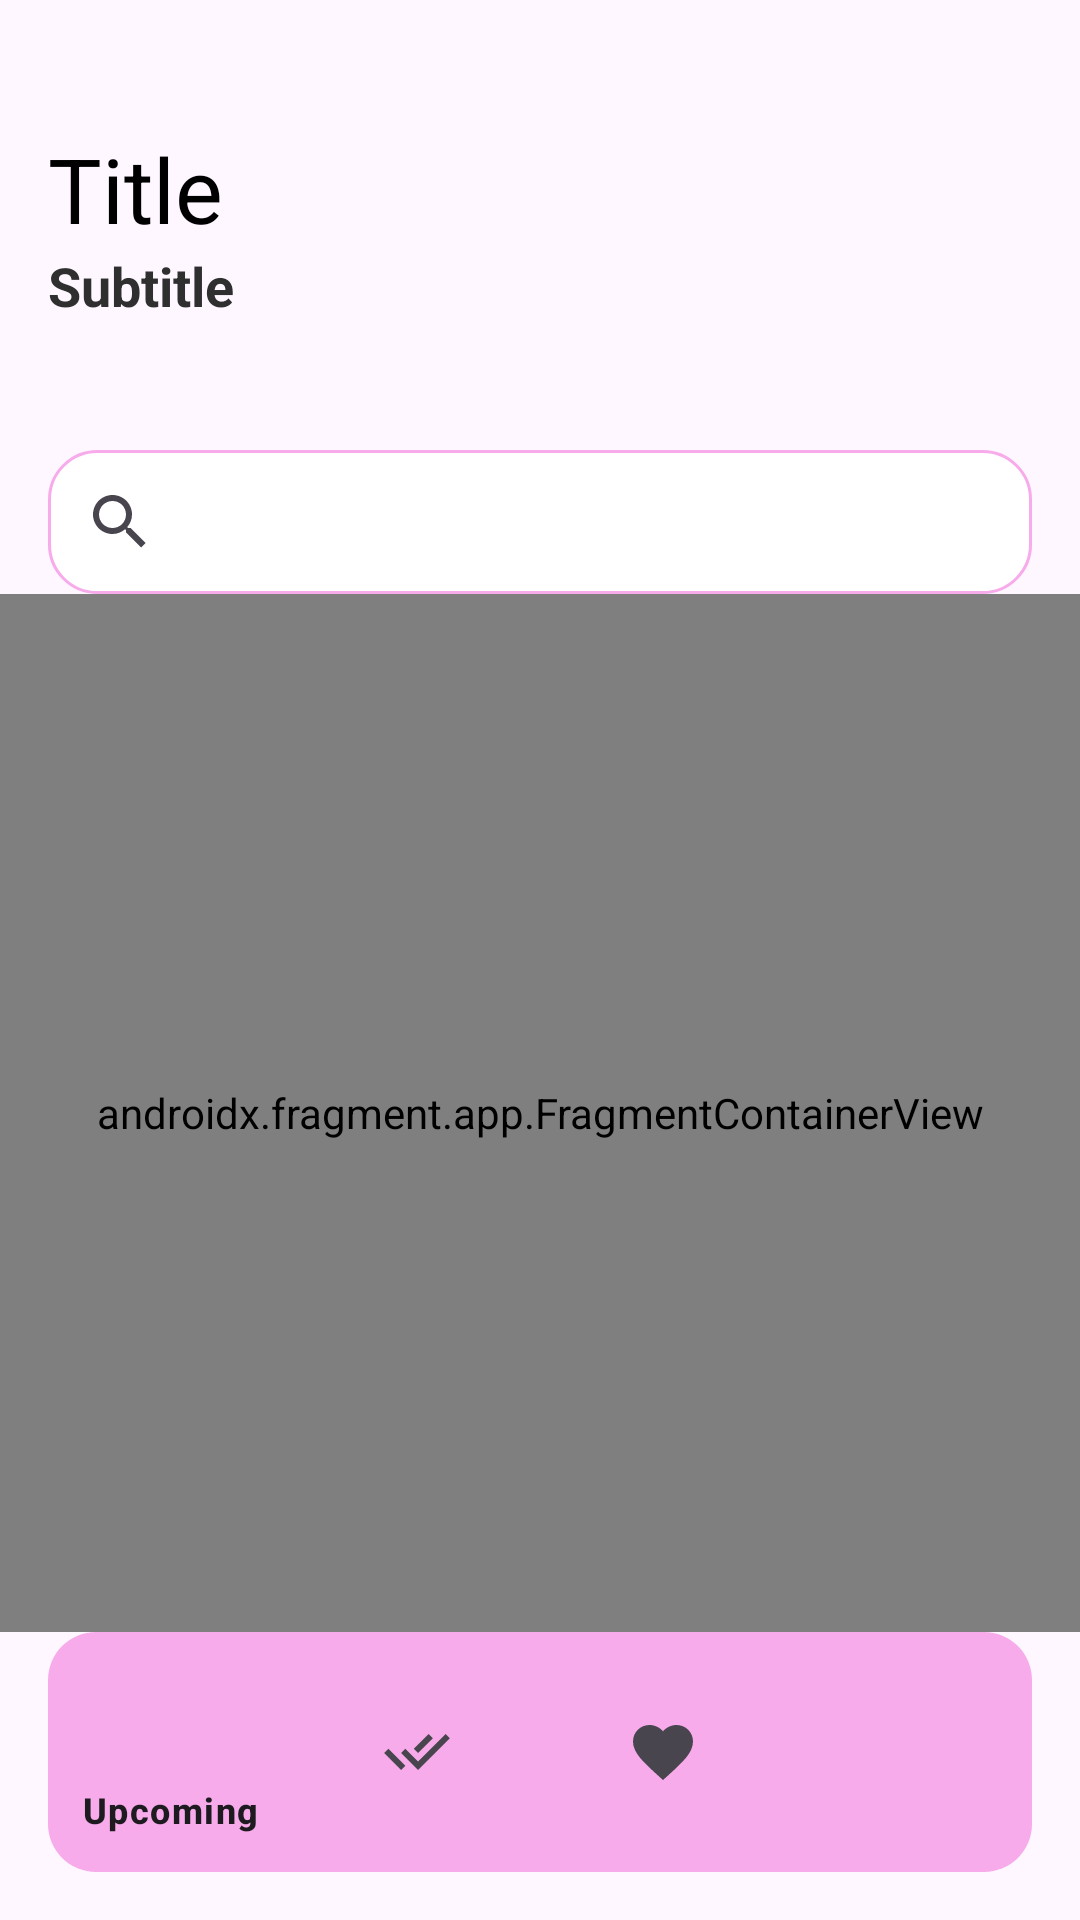

Write the Android layout XML for this screen, with the resource values it uses.
<!-- AndroidManifest.xml: application theme Theme.BlusQ -->
<!-- res/layout/activity_main.xml -->
<?xml version="1.0" encoding="utf-8"?>
<androidx.constraintlayout.widget.ConstraintLayout xmlns:android="http://schemas.android.com/apk/res/android"
    xmlns:app="http://schemas.android.com/apk/res-auto"
    xmlns:tools="http://schemas.android.com/tools"
    android:id="@+id/drawer_layout"
    android:layout_width="match_parent"
    android:layout_height="match_parent"
    tools:context=".ui.main.MainActivity">

    <com.google.android.material.appbar.MaterialToolbar
        android:id="@+id/toolbar"
        android:layout_width="0dp"
        android:layout_height="150dp"
        android:fitsSystemWindows="true"
        app:layout_constraintStart_toStartOf="parent"
        app:layout_constraintTop_toTopOf="parent"
        app:layout_constraintEnd_toEndOf="parent">

        <LinearLayout
            android:layout_width="match_parent"
            android:layout_height="wrap_content"
            android:orientation="vertical">

            <TextView
                android:id="@+id/tv_title"
                android:layout_width="wrap_content"
                android:layout_height="wrap_content"
                android:text="@string/title"
                android:textSize="30sp"
                android:textColor="?attr/colorSecondary"/>

            <TextView
                android:id="@+id/tv_subtitle"
                android:layout_width="match_parent"
                android:layout_height="wrap_content"
                android:text="@string/subtitle"
                android:textSize="18sp"
                android:textStyle="bold"
                android:textColor="?attr/colorOnSecondary"/>


        </LinearLayout>

    </com.google.android.material.appbar.MaterialToolbar>

    <androidx.appcompat.widget.SearchView
        android:id="@+id/search_view"
        android:layout_width="match_parent"
        android:layout_height="wrap_content"
        android:queryHint="@string/search_hint"
        android:background="@drawable/raunded_search"
        app:layout_constraintEnd_toEndOf="parent"
        app:layout_constraintStart_toStartOf="parent"
        app:layout_constraintTop_toBottomOf="@id/toolbar"
        android:layout_marginHorizontal="16dp"
        android:text="@string/search_hint"
        tools:ignore="MissingConstraints" />

        <androidx.fragment.app.FragmentContainerView
            android:id="@+id/nav_host_fragment"
            android:layout_width="0dp"
            android:layout_height="0dp"
            app:layout_constraintTop_toBottomOf="@id/search_view"
            app:layout_constraintStart_toStartOf="parent"
            app:layout_constraintBottom_toBottomOf="parent"
            app:layout_constraintEnd_toEndOf="parent"
            app:defaultNavHost="true"
            app:layout_constraintBottom_toTopOf="@id/bottom_nav"
            android:name="androidx.navigation.fragment.NavHostFragment"
            app:navGraph="@navigation/navigation_main"/>

        <com.google.android.material.bottomnavigation.BottomNavigationView
            android:id="@+id/bottom_nav"
            android:layout_width="0dp"
            android:layout_height="wrap_content"
            android:background="@drawable/raunded_menu_navigation"
            app:layout_constraintStart_toStartOf="parent"
            app:layout_constraintBottom_toBottomOf="parent"
            app:layout_constraintEnd_toEndOf="parent"
            android:layout_marginHorizontal="16dp"
            android:layout_marginBottom="16dp"
            app:menu="@menu/menu_bottom_nav"/>

</androidx.constraintlayout.widget.ConstraintLayout>
<!-- resources referenced by this layout -->
<resources>
  <!-- drawable raunded_menu_navigation (drawable) -->
  <?xml version="1.0" encoding="utf-8"?>
  <shape xmlns:android="http://schemas.android.com/apk/res/android"
      android:shape="rectangle">
  
      <solid android:color="?attr/colorPrimary"/>
      <corners
          android:topLeftRadius="16dp"
          android:topRightRadius="16dp"
          android:bottomLeftRadius="16dp"
          android:bottomRightRadius="16dp"/>
  
  
  </shape>
  <!-- drawable raunded_search (drawable) -->
  <?xml version="1.0" encoding="utf-8"?>
  <shape xmlns:android="http://schemas.android.com/apk/res/android"
      android:shape="rectangle">
  
      <solid android:color="?attr/colorOnPrimary"/>
  
      <corners
          android:radius="16dp"/>
      <stroke
          android:color="?attr/colorPrimary"
          android:width="1dp"/>
  
  </shape>
  <string name="search_hint">Search</string>
  <string name="subtitle">Subtitle</string>
  <string name="title">Title</string>
  <style name="Theme.BlusQ" parent="Base.Theme.BlusQ" />
  <style name="Base.Theme.BlusQ" parent="Theme.Material3.DayNight.NoActionBar">
           <item name="colorPrimary">#F8ABEB</item>
          <item name="colorOnPrimary">#FFFFFF</item>
          <item name="colorSecondary">#000000</item>
          <item name="colorOnSecondary">#2F2F2F</item>
          <item name="colorSecondaryFixed">#787878</item>
      </style>
</resources>
